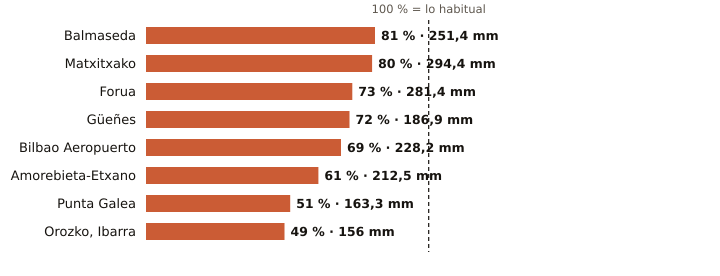

The data file committed next to this chart (first rows):
estacion, provincia, indicativo, mm_otono, referencia_mm, pct, periodo_referencia, hasta, hora
Balmaseda, Bizkaia, 1078C, 251.4, 310.9, 81, 2009-2025, 2026-11-25, 17
Matxitxako, Bizkaia, 1057B, 294.4, 369.5, 80, 1991-2020, 2026-11-25, 18
Forua, Bizkaia, 1056K, 281.4, 386.4, 73, 2009-2025, 2026-11-25, 18
Güeñes, Bizkaia, 1078I, 186.9, 260.8, 72, 1997-2025, 2026-11-25, 18
Bilbao Aeropuerto, Bizkaia, 1082, 228.2, 329.7, 69, 1991-2020, 2026-11-25, 18
Amorebieta-Etxano, Bizkaia, 1074C, 212.5, 349.1, 61, 2009-2025, 2026-11-25, 18
Punta Galea, Bizkaia, 1059X, 163.3, 320.6, 51, 2005-2025, 2026-11-25, 18
Orozko, Ibarra, Bizkaia, 1064L, 156.0, 318.6, 49, 2010-2025, 2026-11-25, 18
